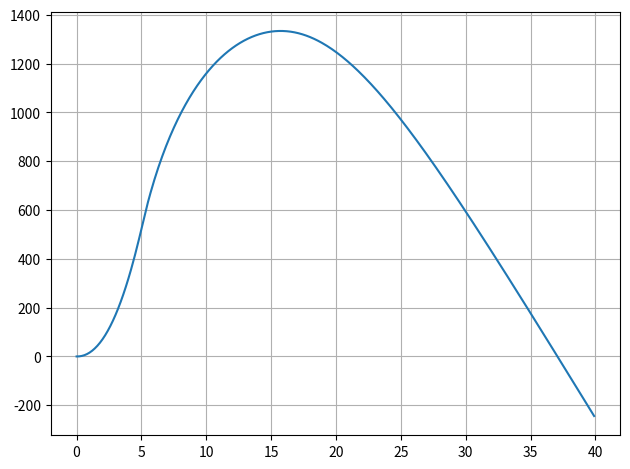

The matplotlib source for this figure:
"""assignment 1 of the Numerical MOOC.
Vertical flight of rocket.
Forward Euler integration.
"""
import numpy as np
import matplotlib.pyplot as plt

def vmp(t):
    """return propellant burn rate as function of time"""
    if t <= 5.:
        return 20.
    else:
        return 0.

def dydt(h, v, mp, vmp, g, vc, rho, A, CD, ms):
    """return time derivative of h, v and mp"""
    dhdt = v
    dvdt = -g + (vmp*vc - 0.5*rho*v*abs(v)*A*CD)/(ms + mp)
    dmpdt = -vmp
    return dhdt, dvdt, dmpdt

# parameters
r = 0.5
params = {
    'ms' : 50.,
    'g' : 9.81,
    'rho' : 1.091,
    'A' : np.pi*r**2,
    'vc' : 325.,
    'CD' : 0.15,
    }

# time steps:
dt = 0.1
times = np.arange(0., 40., dt)

# solution arrays
hs = np.zeros_like(times)
mps = np.zeros_like(times)
vs = np.zeros_like(times)

# initial values
h0 = 0.
v0 = 0.
mp0 = 100.
hs[0] = h = h0
vs[0] = v = v0
mps[0] = mp = mp0

# time integration
for i, t in enumerate(times[1:]):
    dhdt, dvdt, dmpdt = dydt(h, v, mp, vmp(t), **params)
    h  += dt*dhdt
    v  += dt*dvdt
    mp += dt*dmpdt
    hs[i+1] = h
    vs[i+1] = v
    mps[i+1] = mp

# questions:
i = np.argwhere(times==3.2)[0][0]
print('propellant mass', mps[i])
i =  np.argmax(vs)
print('max speed', vs[i])
print('time of max speed', times[i])
print('altitude at max speed', hs[i])
i = np.argmax(hs)
print('max altitude', hs[i])
print('time of max altitude', times[i])
i = np.argmin(np.abs(hs[10:])) + 10
a = hs[i] - hs[i-1]
b = hs[i-1]
x = -b/a # linear interploation
print('impact time', times[i-1] + dt*x)
print('impact velocity', vs[i-1] + x*(vs[i] - vs[i-1]))
#~ print(vs[i])

# plot of trajectory
plt.plot(times, hs)
plt.grid()
plt.tight_layout()
plt.show()
